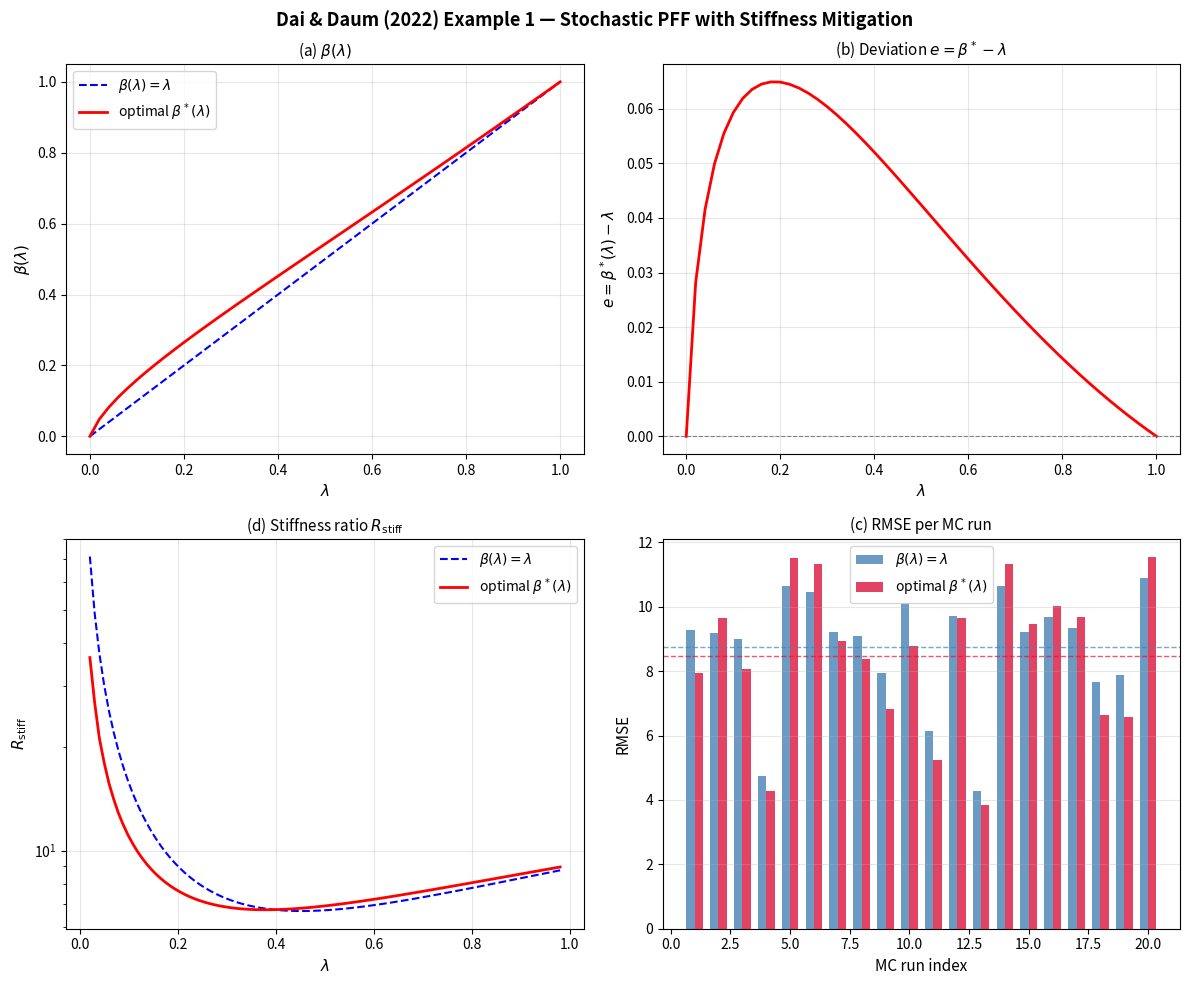
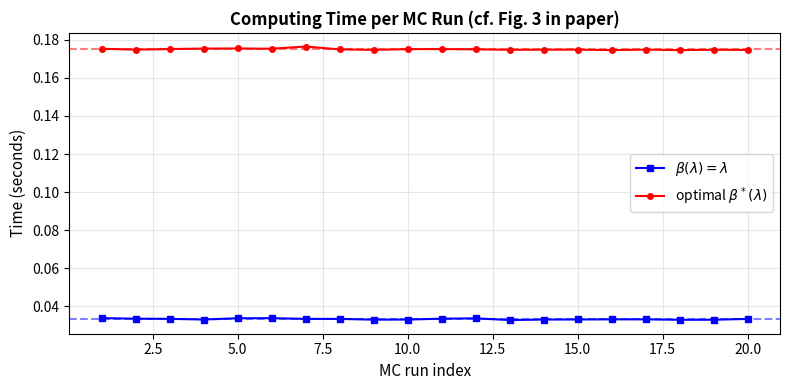

These figures' Python source, in order:
"""
Dai & Daum (2022) - Stiffness Mitigation in Stochastic Particle Flow Filters
Replication of Example 1: Single-step Bayesian update for a static 2D target.

Setup:
  - Two passive IR sensors at [3.5,0] and [-3.5,0], measuring bearing angles
  - True target at [4,4], stationary
  - Prior: N([3,5], diag(1000, 2)) — intentionally poor
  - Measurement: z = [0.4754, 1.1868] (fixed, as in the paper)
  - 20 MC runs using Common Random Numbers (CRN)
  - Compare: straight-line beta(lam)=lam vs optimal beta*(lam)
"""

import numpy as np
from scipy.linalg import inv
from scipy.optimize import minimize
import matplotlib
matplotlib.use('Agg')
import matplotlib.pyplot as plt
import time

# =============================================================================
# Problem Setup (exactly as in the paper)
# =============================================================================
SENSORS = np.array([[3.5, 0.0], [-3.5, 0.0]])
R_meas = 0.04 * np.eye(2)
x_prior_mean = np.array([3.0, 5.0])
P_prior = np.array([[1000.0, 0.0], [0.0, 2.0]])
x_true = np.array([4.0, 4.0])
z_obs = np.array([0.4754, 1.1868])  # fixed measurement from paper

# Particle flow parameters
Q_flow = np.diag([4.0, 0.4])
MU = 0.2           # stiffness weight
N_PARTICLES = 50
N_LAMBDA = 50      # pseudo-time steps
N_MC = 20          # Monte Carlo runs


# =============================================================================
# Measurement Model
# =============================================================================
def meas_func(x):
    """Bearing angles from each sensor to target at x."""
    z = np.zeros(len(SENSORS))
    for i, s in enumerate(SENSORS):
        z[i] = np.arctan2(x[1] - s[1], x[0] - s[0])
    return z


def meas_jacobian(x):
    """Jacobian H = dh/dx at x."""
    H = np.zeros((len(SENSORS), 2))
    for i, s in enumerate(SENSORS):
        dx = x[0] - s[0]
        dy = x[1] - s[1]
        r2 = dx**2 + dy**2
        H[i, 0] = -dy / r2
        H[i, 1] = dx / r2
    return H


# =============================================================================
# Optimal beta*(lambda) via direct optimization of Eq (25)
# =============================================================================
def solve_optimal_beta(mu=MU, n_pts=N_LAMBDA + 1):
    """
    Minimize J(beta, u) = integral_0^1 [0.5*u^2 + mu*kappa_*(M)] dlam
    subject to dbeta/dlam = u, beta(0)=0, beta(1)=1.

    Uses nuclear norm condition number kappa_*(M) = tr(M)*tr(M^{-1})
    as in Remark 3.2 and the paper's numerical examples.
    """
    P_inv = inv(P_prior)
    R_inv = inv(R_meas)
    H = meas_jacobian(x_prior_mean)
    neg_A0 = P_inv             # = -A0 = P^{-1}
    neg_Ah = H.T @ R_inv @ H  # = -Ah = H^T R^{-1} H

    lam = np.linspace(0, 1, n_pts)
    dlam = lam[1] - lam[0]

    def objective(beta_interior):
        beta = np.concatenate([[0.0], beta_interior, [1.0]])
        u = np.diff(beta) / dlam
        energy = 0.5 * np.sum(u**2) * dlam
        cond_sum = 0.0
        for j in range(n_pts):
            M = neg_A0 + beta[j] * neg_Ah
            ev = np.linalg.eigvalsh(M)
            if np.min(ev) > 0:
                cond_sum += np.sum(ev) * np.sum(1.0 / ev)
            else:
                cond_sum += 1e10
        cond_sum *= mu * dlam
        return energy + cond_sum

    beta_init = np.linspace(0, 1, n_pts)[1:-1]
    res = minimize(objective, beta_init, method='L-BFGS-B',
                   options={'maxiter': 1000, 'ftol': 1e-14})

    beta_opt = np.concatenate([[0.0], res.x, [1.0]])
    beta_dot = np.gradient(beta_opt, lam)

    J_straight = objective(beta_init)
    J_optimal = res.fun

    return lam, beta_opt, beta_dot, J_straight, J_optimal


# =============================================================================
# Stochastic Particle Flow Filter — Single Bayesian Update
# =============================================================================
def spff_single_update(z, beta_sched, beta_dot_sched, lam_sched, rng):
    """
    Single-step Bayesian update: prior p0 -> posterior p1
    using stochastic particle flow with given beta schedule.

    Returns: x_est (posterior mean), P_est (posterior covariance), particles
    """
    n = 2
    N = N_PARTICLES

    # Sample particles from prior
    particles = rng.multivariate_normal(x_prior_mean, P_prior, size=N)

    # Constant Hessians (Gaussian assumption)
    P_inv = inv(P_prior)
    R_inv = inv(R_meas)
    A0 = -P_inv               # nabla^2 log p0
    Q_sqrt = np.diag(np.sqrt(np.diag(Q_flow)))

    n_steps = len(lam_sched) - 1

    for j in range(n_steps):
        dlam = lam_sched[j + 1] - lam_sched[j]
        beta_j = beta_sched[j + 1]
        bdot_j = beta_dot_sched[min(j + 1, len(beta_dot_sched) - 1)]

        # Linearize measurement at current particle cloud mean
        x_mean = np.mean(particles, axis=0)
        H_j = meas_jacobian(x_mean)
        Ah = -H_j.T @ R_inv @ H_j     # nabla^2 log h

        # S = nabla^2 log p = A0 + beta*Ah  (with alpha+beta=1)
        S = A0 + beta_j * Ah
        try:
            S_inv = inv(S)
        except np.linalg.LinAlgError:
            S_inv = np.linalg.pinv(S)

        # Drift coefficients (Eqs 11-12, with alpha+beta=1, alpha*bdot - adot*beta = bdot)
        K1 = 0.5 * Q_flow + (bdot_j / 2.0) * S_inv @ Ah @ S_inv
        K2 = -bdot_j * S_inv

        # Propagate each particle
        for i in range(N):
            xi = particles[i]

            # Gradients at particle location
            grad_log_p0 = A0 @ (xi - x_prior_mean)

            z_pred = meas_func(xi)
            innov = z - z_pred
            innov = (innov + np.pi) % (2 * np.pi) - np.pi
            grad_log_h = H_j.T @ R_inv @ innov

            # nabla log p = nabla log p0 + beta * nabla log h
            grad_log_p = grad_log_p0 + beta_j * grad_log_h

            # Drift: f = K1 * nabla log p + K2 * nabla log h  (Eq 10)
            f = K1 @ grad_log_p + K2 @ grad_log_h

            # Brownian increment
            dw = rng.randn(n) * np.sqrt(dlam)

            # Euler-Maruyama: dx = f*dlam + q*dw  (Eq 8)
            particles[i] = xi + f * dlam + Q_sqrt @ dw

    x_est = np.mean(particles, axis=0)
    P_est = np.cov(particles.T)
    return x_est, P_est, particles


# =============================================================================
# Condition number utility
# =============================================================================
def compute_kappa_L2(beta):
    """Spectral condition number kappa_2(M(beta))."""
    P_inv = inv(P_prior)
    R_inv = inv(R_meas)
    H = meas_jacobian(x_prior_mean)
    M = P_inv + beta * (H.T @ R_inv @ H)
    ev = np.linalg.eigvalsh(M)
    if np.min(ev) <= 0:
        return 1e10
    return np.max(ev) / np.min(ev)


# =============================================================================
# Stiffness ratio of Jacobian F (Eq 22)
# =============================================================================
def compute_stiffness_ratio(beta, beta_dot):
    """Stiffness ratio R_stiff = |Re(lam_max)| / |Re(lam_min)| of F (Eq 22)."""
    P_inv = inv(P_prior)
    R_inv = inv(R_meas)
    H = meas_jacobian(x_prior_mean)
    neg_Ah = H.T @ R_inv @ H
    A0 = -P_inv
    Ah = -neg_Ah

    S = A0 + beta * Ah
    try:
        S_inv = inv(S)
    except:
        return np.nan

    # F = 0.5*Q*S - (bdot/2)*S^{-1}*Ah  (Eq 22, with alpha+beta=1)
    F = 0.5 * Q_flow @ S - (beta_dot / 2.0) * S_inv @ Ah

    eigvals = np.linalg.eigvals(F)
    re_parts = np.abs(np.real(eigvals))
    re_parts = re_parts[re_parts > 1e-15]
    if len(re_parts) < 2:
        return 1.0
    return np.max(re_parts) / np.min(re_parts)


# =============================================================================
# Main Experiment
# =============================================================================
def main():
    print("=" * 70)
    print("Dai & Daum (2022) Example 1: Stochastic PFF Stiffness Mitigation")
    print("=" * 70)

    # --- 1. Solve for optimal beta ---
    print("\n[1] Solving for optimal beta*(lambda)...")
    t0 = time.time()
    lam, beta_opt, bdot_opt, J_str, J_opt = solve_optimal_beta()
    opt_time = time.time() - t0

    beta_str = lam.copy()
    bdot_str = np.ones_like(lam)

    print(f"    J(straight)  = {J_str:.4f}")
    print(f"    J(optimal)   = {J_opt:.4f}")
    print(f"    Reduction    = {(1 - J_opt/J_str)*100:.1f}%")
    print(f"    Solve time   = {opt_time:.3f}s")
    print(f"    Paper reports: J_straight=4.0, J_optimal=3.4")

    # --- 2. Run 20 MC trials with CRN ---
    print(f"\n[2] Running {N_MC} Monte Carlo trials (CRN), {N_PARTICLES} particles each...")

    rmse_straight = []
    rmse_optimal = []
    trP_straight = []
    trP_optimal = []
    time_straight = []
    time_optimal = []

    print(f"\n    {'MC':>3} {'RMSE_str':>10} {'RMSE_opt':>10} {'trP_str':>10} {'trP_opt':>10}")
    print("    " + "-" * 46)

    for mc in range(N_MC):
        seed = 1000 + mc

        # Straight-line beta = lambda
        rng = np.random.RandomState(seed)  # CRN: same seed
        t0 = time.time()
        x_s, P_s, _ = spff_single_update(z_obs, beta_str, bdot_str, lam, rng)
        time_straight.append(time.time() - t0)
        err_s = np.linalg.norm(x_s - x_true)
        rmse_straight.append(err_s)
        trP_straight.append(np.trace(P_s))

        # Optimal beta*
        rng = np.random.RandomState(seed)  # CRN: same seed
        t0 = time.time()
        x_o, P_o, _ = spff_single_update(z_obs, beta_opt, bdot_opt, lam, rng)
        time_optimal.append(time.time() - t0)
        err_o = np.linalg.norm(x_o - x_true)
        rmse_optimal.append(err_o)
        trP_optimal.append(np.trace(P_o))

        print(f"    {mc+1:>3} {err_s:>10.4f} {err_o:>10.4f} {np.trace(P_s):>10.2f} {np.trace(P_o):>10.2f}")

    rmse_straight = np.array(rmse_straight)
    rmse_optimal = np.array(rmse_optimal)
    trP_straight = np.array(trP_straight)
    trP_optimal = np.array(trP_optimal)

    print("    " + "-" * 46)
    print(f"    {'avg':>3} {np.mean(rmse_straight):>10.4f} {np.mean(rmse_optimal):>10.4f} "
          f"{np.mean(trP_straight):>10.2f} {np.mean(trP_optimal):>10.2f}")

    print(f"\n    Average RMSE reduction: {(1 - np.mean(rmse_optimal)/np.mean(rmse_straight))*100:.1f}%")
    print(f"    Average tr(P) reduction: {(1 - np.mean(trP_optimal)/np.mean(trP_straight))*100:.1f}%")
    print(f"    Avg time (straight): {np.mean(time_straight):.4f}s")
    print(f"    Avg time (optimal):  {np.mean(time_optimal):.4f}s")
    print(f"    Beta* solve overhead: {opt_time:.4f}s")

    # --- 3. Plots ---
    print("\n[3] Generating plots...")

    fig, axes = plt.subplots(2, 2, figsize=(12, 10))
    fig.suptitle('Dai & Daum (2022) Example 1 — Stochastic PFF with Stiffness Mitigation',
                 fontsize=13, fontweight='bold')

    # (a) beta(lambda) comparison — matches Fig 2(a)
    ax = axes[0, 0]
    ax.plot(lam, beta_str, 'b--', lw=1.5, label=r'$\beta(\lambda)=\lambda$')
    ax.plot(lam, beta_opt, 'r-', lw=2, label=r'optimal $\beta^*(\lambda)$')
    ax.set_xlabel(r'$\lambda$', fontsize=11)
    ax.set_ylabel(r'$\beta(\lambda)$', fontsize=11)
    ax.set_title(r'(a) $\beta(\lambda)$', fontsize=11)
    ax.legend(fontsize=10)
    ax.grid(True, alpha=0.3)

    # (b) Deviation e = beta* - lambda — matches Fig 2(b)
    ax = axes[0, 1]
    ax.plot(lam, beta_opt - lam, 'r-', lw=2)
    ax.axhline(0, color='gray', ls='--', lw=0.8)
    ax.set_xlabel(r'$\lambda$', fontsize=11)
    ax.set_ylabel(r'$e = \beta^*(\lambda) - \lambda$', fontsize=11)
    ax.set_title(r'(b) Deviation $e = \beta^* - \lambda$', fontsize=11)
    ax.grid(True, alpha=0.3)

    # (c) Stiffness ratio R_stiff — matches Fig 2(d)
    ax = axes[1, 0]
    lam_eval = np.linspace(0.02, 0.98, 100)
    Rstiff_str = []
    Rstiff_opt = []
    for l in lam_eval:
        Rstiff_str.append(compute_stiffness_ratio(l, 1.0))
        b = np.interp(l, lam, beta_opt)
        bd = np.interp(l, lam, bdot_opt)
        Rstiff_opt.append(compute_stiffness_ratio(b, bd))
    ax.semilogy(lam_eval, Rstiff_str, 'b--', lw=1.5, label=r'$\beta(\lambda)=\lambda$')
    ax.semilogy(lam_eval, Rstiff_opt, 'r-', lw=2, label=r'optimal $\beta^*(\lambda)$')
    ax.set_xlabel(r'$\lambda$', fontsize=11)
    ax.set_ylabel(r'$R_{\mathrm{stiff}}$', fontsize=11)
    ax.set_title(r'(d) Stiffness ratio $R_{\mathrm{stiff}}$', fontsize=11)
    ax.legend(fontsize=10)
    ax.grid(True, alpha=0.3)

    # (d) RMSE per MC run — matches Table I
    ax = axes[1, 1]
    mc_idx = np.arange(1, N_MC + 1)
    width = 0.35
    ax.bar(mc_idx - width/2, rmse_straight, width, color='steelblue', alpha=0.8,
           label=r'$\beta(\lambda)=\lambda$')
    ax.bar(mc_idx + width/2, rmse_optimal, width, color='crimson', alpha=0.8,
           label=r'optimal $\beta^*(\lambda)$')
    ax.axhline(np.mean(rmse_straight), color='steelblue', ls='--', lw=1, alpha=0.7)
    ax.axhline(np.mean(rmse_optimal), color='crimson', ls='--', lw=1, alpha=0.7)
    ax.set_xlabel('MC run index', fontsize=11)
    ax.set_ylabel('RMSE', fontsize=11)
    ax.set_title('(c) RMSE per MC run', fontsize=11)
    ax.legend(fontsize=10)
    ax.grid(True, alpha=0.3, axis='y')

    plt.tight_layout()
    out_path = "dai2022_example1_results.png"
    plt.savefig(out_path, dpi=150, bbox_inches="tight")
    print(f"  Plot saved to: {out_path}")
    plt.close()
    print("    Saved: dai2022_example1_results.png")

    # --- Table figure (matching Table I format) ---
    fig2, ax2 = plt.subplots(figsize=(10, 7))
    ax2.axis('off')

    col_labels = ['MC index', r'RMSE ($\beta=\lambda$)', r'RMSE ($\beta^*$)',
                  r'tr(P) ($\beta=\lambda$)', r'tr(P) ($\beta^*$)']
    table_data = []
    for mc in range(N_MC):
        table_data.append([
            str(mc + 1),
            f"{rmse_straight[mc]:.4f}",
            f"{rmse_optimal[mc]:.4f}",
            f"{trP_straight[mc]:.2f}",
            f"{trP_optimal[mc]:.2f}"
        ])
    table_data.append([
        'average',
        f"{np.mean(rmse_straight):.4f}",
        f"{np.mean(rmse_optimal):.4f}",
        f"{np.mean(trP_straight):.2f}",
        f"{np.mean(trP_optimal):.2f}"
    ])

    table = ax2.table(cellText=table_data, colLabels=col_labels,
                      loc='center', cellLoc='center')
    table.auto_set_font_size(False)
    table.set_fontsize(9)
    table.scale(1.2, 1.35)

    for (row, col), cell in table.get_celld().items():
        if row == 0:
            cell.set_facecolor('#2E5090')
            cell.set_text_props(color='white', fontweight='bold')
        elif row == len(table_data):  # average row
            cell.set_facecolor('#E8D44D')
            cell.set_text_props(fontweight='bold')
        elif row % 2 == 0:
            cell.set_facecolor('#D6E4F0')

    ax2.set_title('Table I: Performance Comparison (replicating Dai & Daum 2022, Table I)',
                   fontsize=12, fontweight='bold', pad=20)

    plt.tight_layout()
    out_path = "dai2022_example1_table.png"
    plt.savefig(out_path, dpi=150, bbox_inches='tight')
    plt.close()
    print("    Saved: dai2022_example1_table.png")

    # --- Computing time comparison ---
    fig3, ax3 = plt.subplots(figsize=(8, 4))
    mc_idx = np.arange(1, N_MC + 1)
    total_opt = np.array(time_optimal) + opt_time / N_MC  # amortize BVP solve
    ax3.plot(mc_idx, time_straight, 'b-s', ms=4, lw=1.5, label=r'$\beta(\lambda)=\lambda$')
    ax3.plot(mc_idx, total_opt, 'r-o', ms=4, lw=1.5, label=r'optimal $\beta^*(\lambda)$')
    ax3.axhline(np.mean(time_straight), color='b', ls='--', alpha=0.5)
    ax3.axhline(np.mean(total_opt), color='r', ls='--', alpha=0.5)
    ax3.set_xlabel('MC run index', fontsize=11)
    ax3.set_ylabel('Time (seconds)', fontsize=11)
    ax3.set_title('Computing Time per MC Run (cf. Fig. 3 in paper)', fontsize=12, fontweight='bold')
    ax3.legend(fontsize=10)
    ax3.grid(True, alpha=0.3)
    plt.tight_layout()
    out_path = "dai2022_example1_time.png"
    plt.savefig(out_path, dpi=150, bbox_inches='tight')
    plt.close()
    print("    Saved: dai2022_example1_time.png")

    print("\n" + "=" * 70)
    print("DONE.")
    print("=" * 70)


if __name__ == '__main__':
    main()
